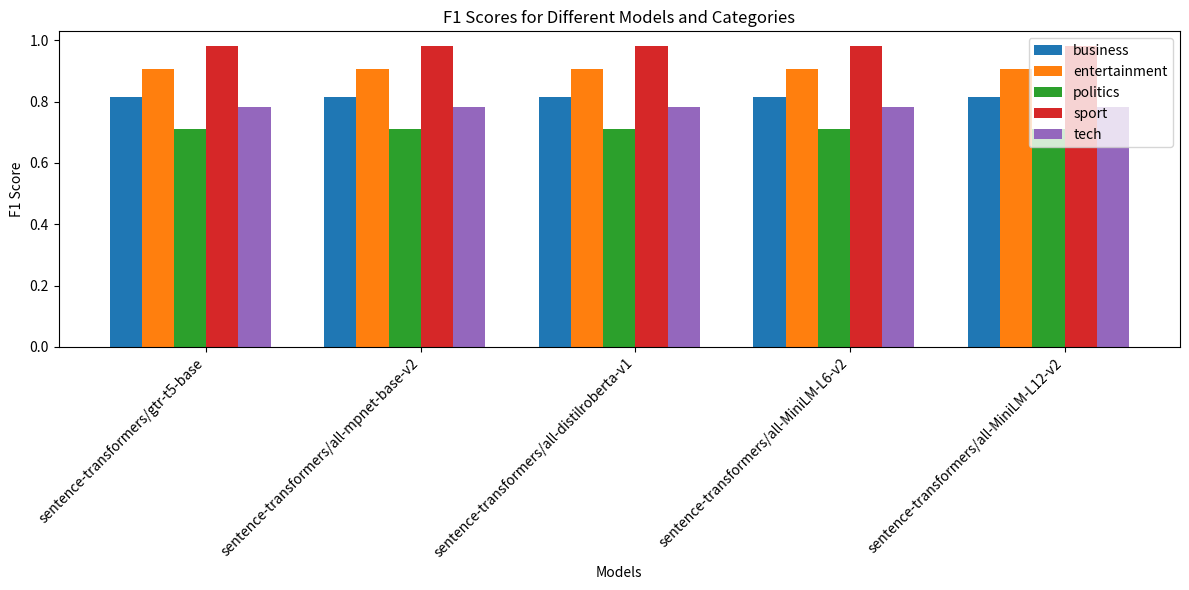

Recreate this plot in Python.
import numpy as np
import matplotlib.pyplot as plt

data = {
    'sentence-transformers/gtr-t5-base': {
        'business': {'f1': 0.8137142857142857},
        'entertainment': {'f1': 0.9062500000000001},
        'politics': {'f1': 0.7111111111111112},
        'sport': {'f1': 0.9805825242718446},
        'tech': {'f1': 0.7816711590296496}
    },
    'sentence-transformers/all-mpnet-base-v2': {
        'business': {'f1': 0.8137142857142857},
        'entertainment': {'f1': 0.9062500000000001},
        'politics': {'f1': 0.7111111111111112},
        'sport': {'f1': 0.9805825242718446},
        'tech': {'f1': 0.7816711590296496}
    },
    'sentence-transformers/all-distilroberta-v1': {
        'business': {'f1': 0.8137142857142857},
        'entertainment': {'f1': 0.9062500000000001},
        'politics': {'f1': 0.7111111111111112},
        'sport': {'f1': 0.9805825242718446},
        'tech': {'f1': 0.7816711590296496}
    },
    'sentence-transformers/all-MiniLM-L6-v2': {
        'business': {'f1': 0.8137142857142857},
        'entertainment': {'f1': 0.9062500000000001},
        'politics': {'f1': 0.7111111111111112},
        'sport': {'f1': 0.9805825242718446},
        'tech': {'f1': 0.7816711590296496}
    },
    'sentence-transformers/all-MiniLM-L12-v2': {
        'business': {'f1': 0.8137142857142857},
        'entertainment': {'f1': 0.9062500000000001},
        'politics': {'f1': 0.7111111111111112},
        'sport': {'f1': 0.9805825242718446},
        'tech': {'f1': 0.7816711590296496}
    }
}

models = list(data.keys())
categories = list(data[models[0]].keys())
f1_scores = {category: [data[model][category]['f1'] for model in models] for category in categories}

n_models = len(models)
bar_width = 0.15
index = np.arange(n_models)

plt.figure(figsize=(12, 6))

for i, (category, scores) in enumerate(f1_scores.items()):
    plt.bar(index + i * bar_width, scores, bar_width, label=category)

plt.xlabel('Models')
plt.ylabel('F1 Score')
plt.title('F1 Scores for Different Models and Categories')
plt.xticks(index + (n_models / 2) * bar_width, models, rotation=45, ha='right')
plt.legend()

plt.tight_layout()
plt.show()
